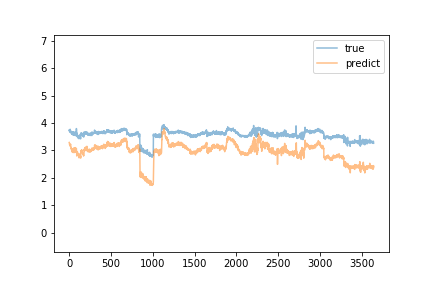

The data file committed next to this chart (first rows):
predict, true
3.289, 3.745
3.285, 3.753
3.255, 3.713
3.234, 3.697
3.206, 3.718
3.204, 3.711
3.216, 3.727
3.219, 3.739
3.201, 3.69
3.164, 3.66
3.157, 3.693
3.2, 3.771
3.2, 3.739
3.196, 3.709
3.196, 3.705
3.193, 3.731
3.229, 3.685
3.185, 3.673
3.158, 3.675
3.127, 3.656
3.127, 3.685
3.123, 3.658
3.105, 3.662
3.071, 3.647
3.05, 3.642
3.069, 3.649
3.084, 3.641
3.069, 3.624
3.042, 3.607
3.01, 3.63
2.998, 3.639
3.034, 3.652
3.035, 3.623
2.968, 3.615
2.946, 3.604
2.972, 3.682
3.062, 3.598
3.016, 3.598
3.009, 3.605
2.951, 3.587
2.956, 3.603
2.997, 3.608
2.978, 3.601
2.969, 3.606
2.996, 3.621
3.003, 3.635
2.99, 3.606
2.998, 3.555
2.92, 3.598
2.933, 3.602
2.936, 3.668
3.01, 3.683
3.078, 3.677
3.086, 3.668
3.088, 3.627
3.051, 3.601
2.986, 3.623
3.021, 3.618
3.045, 3.616
3.066, 3.56
... 3,584 more rows
